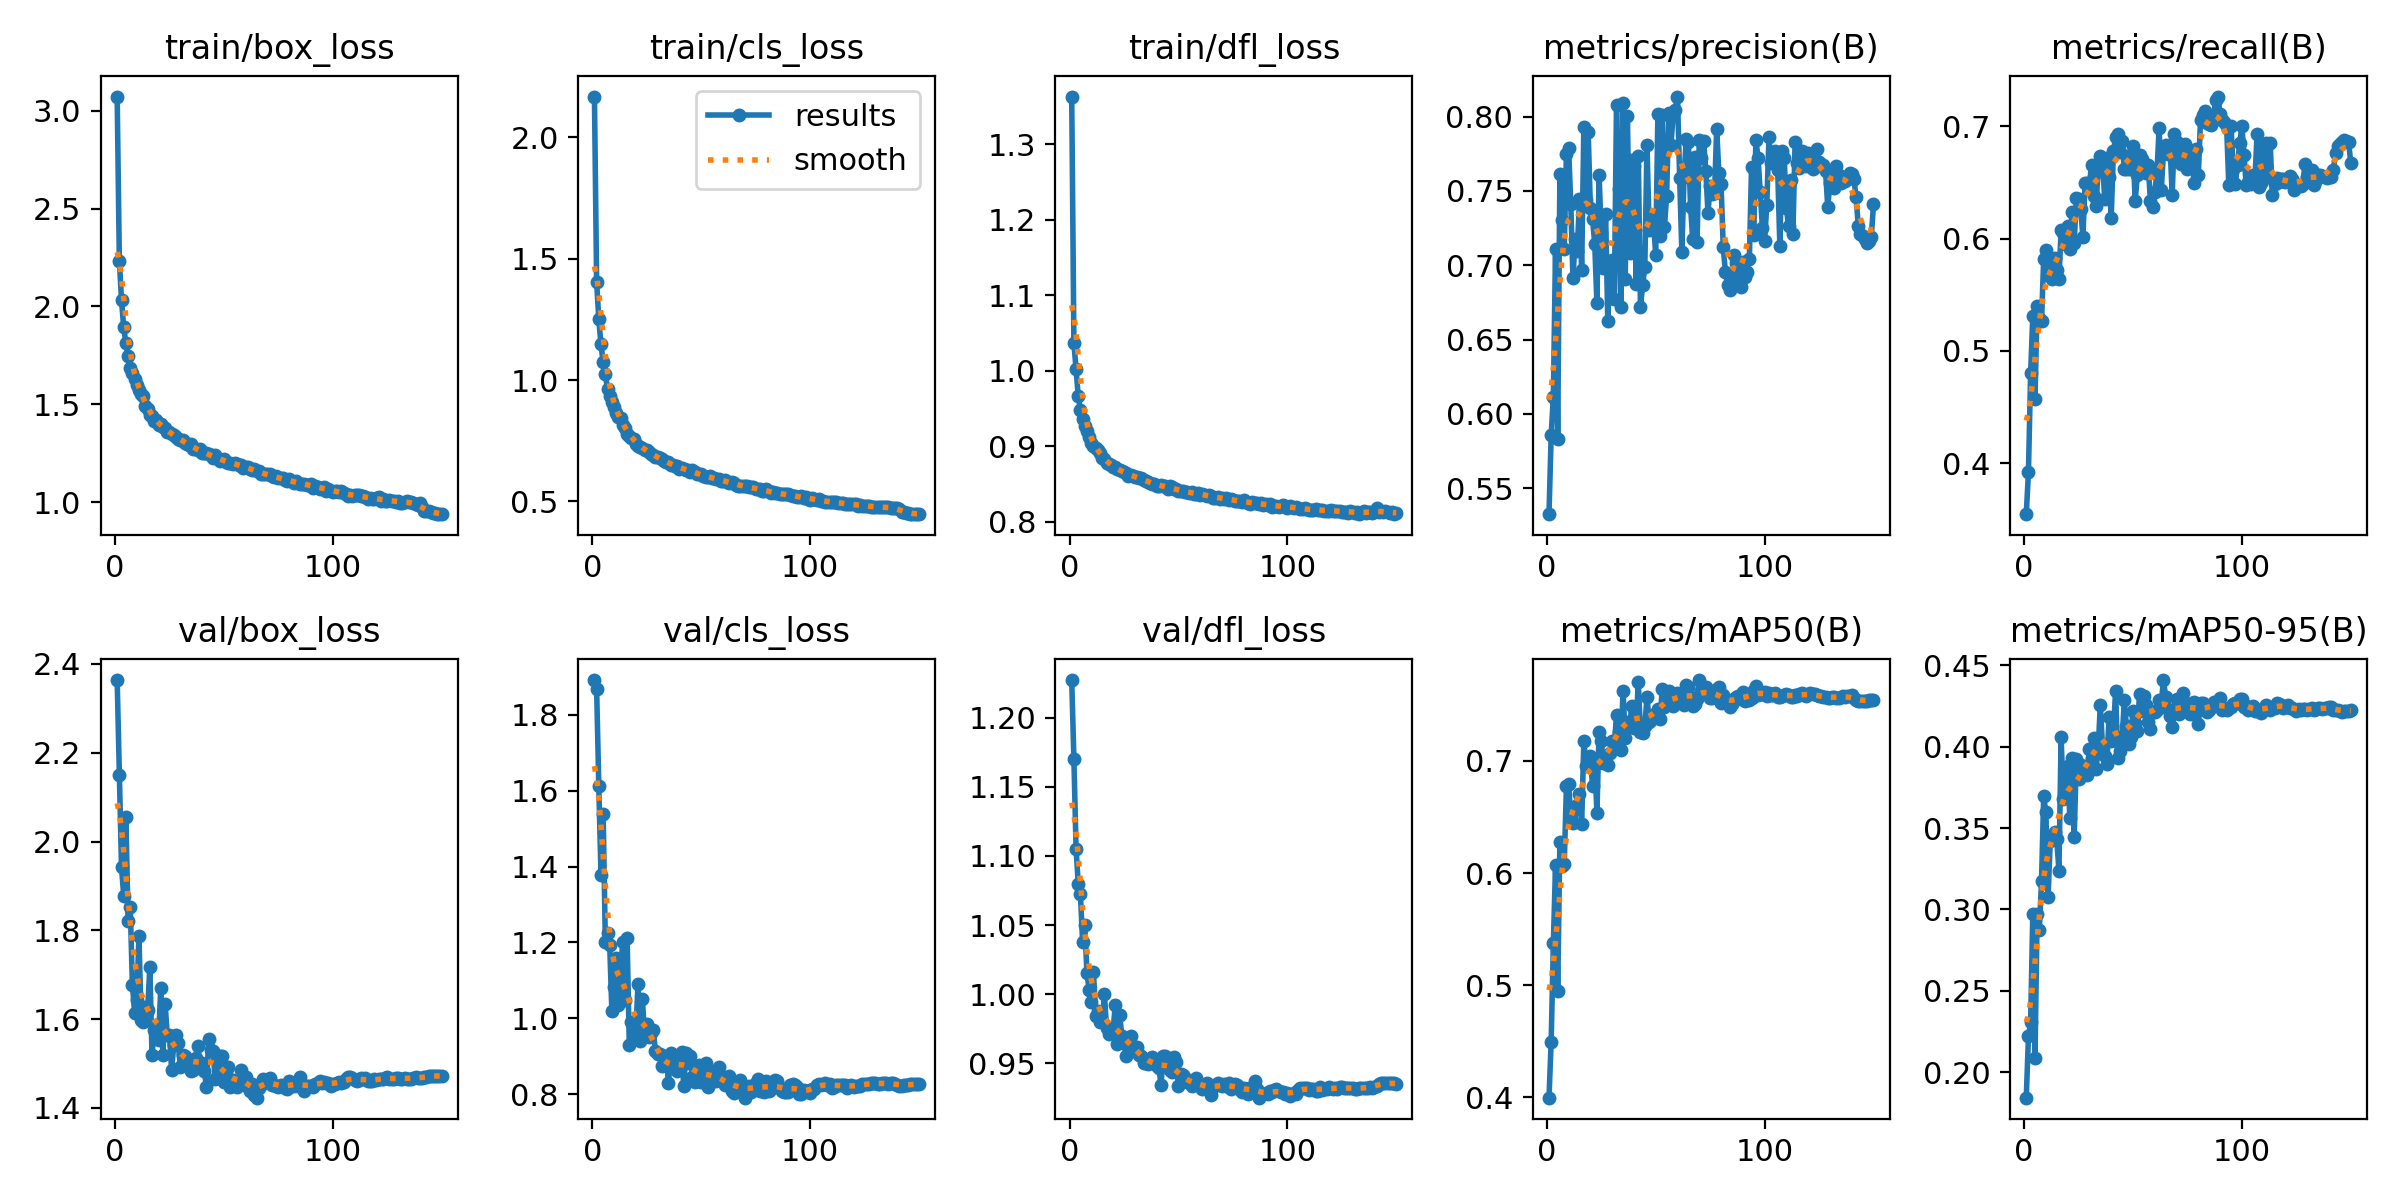

Values plotted in this chart, from the file beside it:
epoch, time, train/box_loss, train/cls_loss, train/dfl_loss, metrics/precision(B), metrics/recall(B), metrics/mAP50(B), metrics/mAP50-95(B), val/box_loss, val/cls_loss, val/dfl_loss, lr/pg0, lr/pg1, lr/pg2
1, 56.59, 3.072, 2.168, 1.363, 0.5325, 0.3547, 0.3995, 0.1845, 2.364, 1.892, 1.227, 0.003323, 0.003323, 0.07009
2, 100.8, 2.234, 1.405, 1.037, 0.5857, 0.3921, 0.4496, 0.2221, 2.149, 1.87, 1.17, 0.006655, 0.006655, 0.04009
3, 144.5, 2.031, 1.251, 1.002, 0.6116, 0.4803, 0.5372, 0.2309, 1.942, 1.613, 1.105, 0.009985, 0.009985, 0.01009
4, 188.3, 1.893, 1.147, 0.9667, 0.711, 0.5315, 0.6069, 0.297, 1.878, 1.377, 1.08, 0.00999, 0.00999, 0.00999
5, 231.3, 1.813, 1.073, 0.9479, 0.5832, 0.4574, 0.4945, 0.2086, 2.056, 1.539, 1.072, 0.009983, 0.009983, 0.009983
6, 274.7, 1.745, 1.024, 0.9365, 0.7615, 0.54, 0.628, 0.297, 1.822, 1.202, 1.038, 0.009973, 0.009973, 0.009973
7, 318.1, 1.685, 0.9633, 0.9266, 0.7306, 0.5292, 0.6067, 0.2872, 1.853, 1.226, 1.05, 0.009961, 0.009961, 0.009961
8, 361.1, 1.66, 0.9352, 0.9199, 0.711, 0.5267, 0.6077, 0.3174, 1.677, 1.194, 1.015, 0.009947, 0.009947, 0.009947
9, 403.7, 1.631, 0.9096, 0.912, 0.7748, 0.5822, 0.6772, 0.3695, 1.615, 1.018, 1.003, 0.009931, 0.009931, 0.009931
10, 446.2, 1.598, 0.8891, 0.9043, 0.7787, 0.5902, 0.6798, 0.3596, 1.642, 1.083, 0.9945, 0.009912, 0.009912, 0.009912
11, 490, 1.572, 0.8652, 0.9006, 0.7412, 0.5674, 0.6496, 0.3074, 1.788, 1.159, 1.016, 0.009892, 0.009892, 0.009892
12, 532.9, 1.554, 0.8483, 0.8974, 0.6913, 0.5746, 0.6451, 0.3418, 1.598, 1.035, 0.9845, 0.009869, 0.009869, 0.009869
13, 575.8, 1.541, 0.844, 0.8955, 0.7176, 0.5637, 0.657, 0.3446, 1.593, 1.127, 0.9875, 0.009844, 0.009844, 0.009844
14, 620.2, 1.492, 0.8161, 0.8913, 0.7098, 0.5824, 0.6608, 0.3473, 1.628, 1.201, 0.9799, 0.009818, 0.009818, 0.009818
15, 663.9, 1.474, 0.8004, 0.8845, 0.7448, 0.5722, 0.6707, 0.3431, 1.621, 1.048, 0.9807, 0.009789, 0.009789, 0.009789
16, 707.7, 1.448, 0.7786, 0.8837, 0.6968, 0.5637, 0.6437, 0.3237, 1.718, 1.212, 1, 0.009758, 0.009758, 0.009758
17, 751.2, 1.439, 0.771, 0.878, 0.793, 0.6076, 0.7176, 0.4059, 1.519, 0.9299, 0.9752, 0.009725, 0.009725, 0.009725
18, 796.1, 1.414, 0.7593, 0.8769, 0.7442, 0.6055, 0.6955, 0.3676, 1.575, 0.9898, 0.9712, 0.00969, 0.00969, 0.00969
19, 839.9, 1.419, 0.7569, 0.875, 0.7895, 0.5952, 0.7028, 0.379, 1.587, 0.9498, 0.9716, 0.009652, 0.009652, 0.009652
20, 883.1, 1.394, 0.7368, 0.8722, 0.7387, 0.6111, 0.7048, 0.3879, 1.554, 0.9646, 0.9736, 0.009613, 0.009613, 0.009613
21, 927.1, 1.399, 0.7287, 0.8721, 0.7312, 0.5911, 0.6773, 0.3564, 1.669, 1.091, 0.9923, 0.009572, 0.009572, 0.009572
22, 970.2, 1.384, 0.7248, 0.8695, 0.7143, 0.6235, 0.701, 0.3931, 1.519, 0.9395, 0.9637, 0.009529, 0.009529, 0.009529
23, 1014, 1.378, 0.7215, 0.869, 0.6745, 0.5958, 0.6539, 0.3446, 1.635, 1.05, 0.9849, 0.009484, 0.009484, 0.009484
24, 1058, 1.358, 0.7126, 0.8668, 0.7604, 0.6362, 0.7257, 0.3922, 1.565, 0.9596, 0.9701, 0.009437, 0.009437, 0.009437
25, 1101, 1.361, 0.7116, 0.866, 0.7214, 0.635, 0.7175, 0.38, 1.565, 0.9859, 0.9647, 0.009388, 0.009388, 0.009388
26, 1144, 1.348, 0.704, 0.8643, 0.698, 0.626, 0.6979, 0.3888, 1.486, 0.9515, 0.955, 0.009337, 0.009337, 0.009337
27, 1187, 1.342, 0.6935, 0.8611, 0.7345, 0.6017, 0.6993, 0.3841, 1.542, 0.9609, 0.9676, 0.009284, 0.009284, 0.009284
28, 1230, 1.335, 0.6905, 0.8625, 0.6622, 0.6497, 0.6963, 0.3834, 1.564, 0.9702, 0.9697, 0.009229, 0.009229, 0.009229
29, 1273, 1.324, 0.684, 0.8603, 0.6979, 0.6492, 0.7073, 0.3827, 1.547, 0.9133, 0.9612, 0.009173, 0.009173, 0.009173
30, 1315, 1.318, 0.6815, 0.8597, 0.7038, 0.649, 0.7177, 0.3987, 1.493, 0.9046, 0.9601, 0.009115, 0.009115, 0.009115
31, 1359, 1.319, 0.6778, 0.8591, 0.6775, 0.6656, 0.7128, 0.393, 1.519, 0.9046, 0.9615, 0.009055, 0.009055, 0.009055
32, 1402, 1.305, 0.6728, 0.8581, 0.8081, 0.6377, 0.7414, 0.405, 1.517, 0.8735, 0.9559, 0.008993, 0.008993, 0.008993
33, 1445, 1.297, 0.6655, 0.8577, 0.7514, 0.6294, 0.7258, 0.386, 1.508, 0.8777, 0.9553, 0.008929, 0.008929, 0.008929
34, 1489, 1.294, 0.6633, 0.8561, 0.6718, 0.6605, 0.71, 0.398, 1.507, 0.901, 0.9504, 0.008864, 0.008864, 0.008864
35, 1531, 1.295, 0.6633, 0.8542, 0.8093, 0.6736, 0.7625, 0.4255, 1.482, 0.8282, 0.9499, 0.008797, 0.008797, 0.008797
36, 1574, 1.273, 0.6497, 0.8529, 0.691, 0.6687, 0.7201, 0.4001, 1.486, 0.9084, 0.9491, 0.008729, 0.008729, 0.008729
37, 1617, 1.273, 0.6513, 0.8521, 0.8005, 0.6356, 0.7344, 0.3942, 1.514, 0.874, 0.9529, 0.008658, 0.008658, 0.008658
38, 1660, 1.265, 0.6452, 0.8508, 0.7084, 0.672, 0.7311, 0.3893, 1.54, 0.8885, 0.9547, 0.008587, 0.008587, 0.008587
39, 1702, 1.27, 0.6443, 0.8503, 0.771, 0.6548, 0.7487, 0.418, 1.498, 0.8614, 0.9526, 0.008513, 0.008513, 0.008513
40, 1745, 1.253, 0.6326, 0.848, 0.7671, 0.6184, 0.7291, 0.4032, 1.502, 0.878, 0.9481, 0.008439, 0.008439, 0.008439
41, 1788, 1.251, 0.6392, 0.8477, 0.6876, 0.6777, 0.7313, 0.4079, 1.484, 0.9122, 0.9466, 0.008362, 0.008362, 0.008362
42, 1830, 1.249, 0.6335, 0.8494, 0.7732, 0.6903, 0.7701, 0.4343, 1.447, 0.8206, 0.9346, 0.008284, 0.008284, 0.008284
43, 1873, 1.247, 0.6312, 0.8471, 0.6716, 0.6934, 0.7262, 0.3928, 1.556, 0.9091, 0.9556, 0.008205, 0.008205, 0.008205
44, 1915, 1.242, 0.6313, 0.8469, 0.6866, 0.6771, 0.7248, 0.3975, 1.53, 0.8827, 0.955, 0.008125, 0.008125, 0.008125
45, 1959, 1.226, 0.62, 0.844, 0.699, 0.6871, 0.7308, 0.4037, 1.528, 0.9003, 0.9503, 0.008043, 0.008043, 0.008043
46, 2001, 1.24, 0.6284, 0.8474, 0.7808, 0.6619, 0.7573, 0.4284, 1.466, 0.8458, 0.9452, 0.00796, 0.00796, 0.00796
47, 2043, 1.226, 0.6202, 0.8459, 0.724, 0.6624, 0.7347, 0.4128, 1.47, 0.8317, 0.9435, 0.007875, 0.007875, 0.007875
48, 2086, 1.212, 0.6114, 0.8432, 0.7315, 0.662, 0.7369, 0.4018, 1.516, 0.863, 0.9542, 0.007789, 0.007789, 0.007789
49, 2128, 1.218, 0.6123, 0.8437, 0.7281, 0.6746, 0.741, 0.4057, 1.516, 0.8756, 0.9507, 0.007702, 0.007702, 0.007702
50, 2171, 1.219, 0.6112, 0.8411, 0.7072, 0.6823, 0.7425, 0.4217, 1.458, 0.8315, 0.9334, 0.007614, 0.007614, 0.007614
51, 2214, 1.204, 0.6033, 0.8409, 0.802, 0.6336, 0.7466, 0.4143, 1.478, 0.8557, 0.9422, 0.007525, 0.007525, 0.007525
52, 2256, 1.201, 0.6009, 0.8411, 0.7198, 0.6563, 0.7379, 0.4094, 1.492, 0.8808, 0.9418, 0.007435, 0.007435, 0.007435
53, 2299, 1.198, 0.5991, 0.839, 0.8012, 0.6746, 0.7639, 0.4323, 1.447, 0.8186, 0.9376, 0.007343, 0.007343, 0.007343
54, 2341, 1.198, 0.6035, 0.8402, 0.7255, 0.671, 0.7485, 0.4221, 1.463, 0.8582, 0.9363, 0.007251, 0.007251, 0.007251
55, 2383, 1.2, 0.5972, 0.8388, 0.7466, 0.6661, 0.7527, 0.431, 1.46, 0.8547, 0.9381, 0.007158, 0.007158, 0.007158
56, 2426, 1.195, 0.5955, 0.8392, 0.8026, 0.6581, 0.7621, 0.4253, 1.447, 0.846, 0.9339, 0.007063, 0.007063, 0.007063
57, 2468, 1.19, 0.5931, 0.8373, 0.7811, 0.6653, 0.755, 0.4151, 1.464, 0.8344, 0.9356, 0.006968, 0.006968, 0.006968
58, 2511, 1.192, 0.5909, 0.837, 0.8015, 0.6336, 0.7487, 0.4108, 1.486, 0.8715, 0.9396, 0.006872, 0.006872, 0.006872
59, 2554, 1.176, 0.5834, 0.8384, 0.8043, 0.6283, 0.7549, 0.4214, 1.465, 0.8341, 0.9351, 0.006775, 0.006775, 0.006775
60, 2597, 1.179, 0.5847, 0.8361, 0.8135, 0.6416, 0.7602, 0.4212, 1.469, 0.8412, 0.934, 0.006678, 0.006678, 0.006678
... 90 more rows
